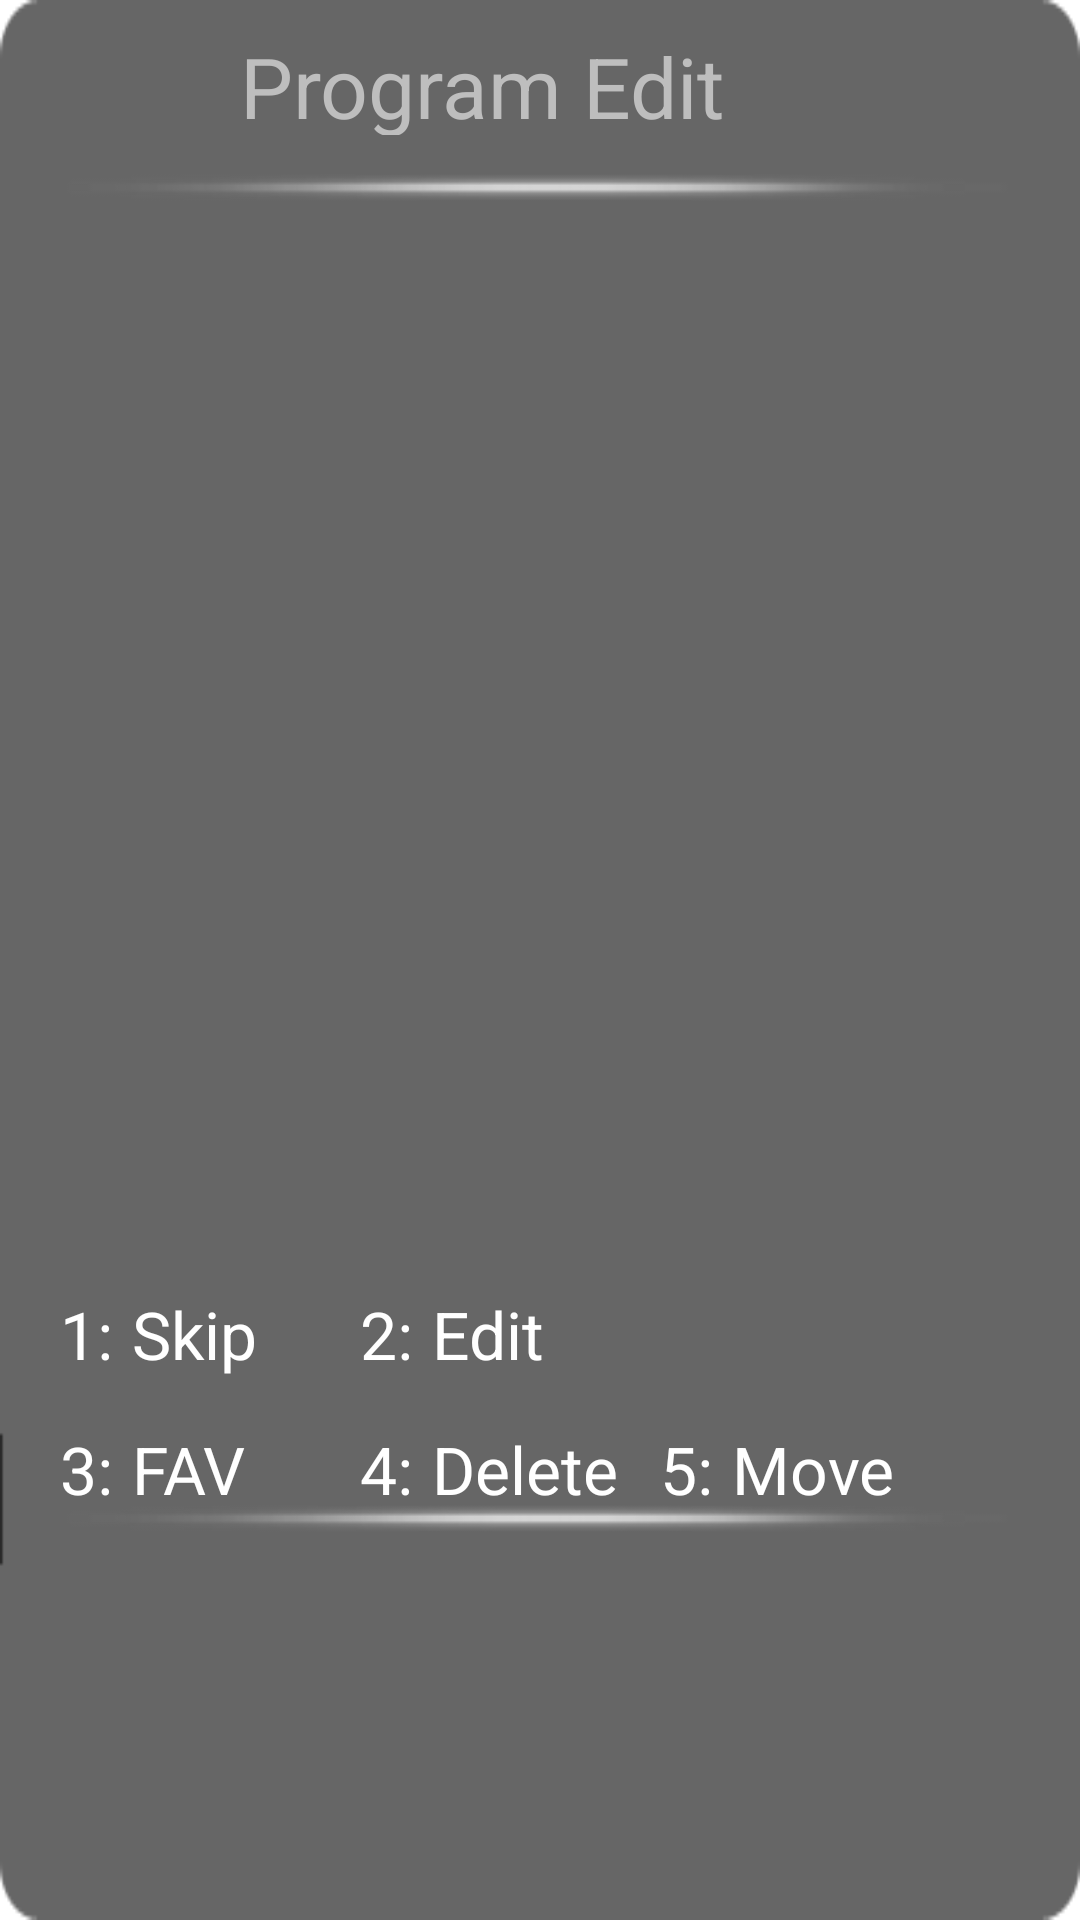

Write the Android layout XML for this screen, with the resource values it uses.
<!-- AndroidManifest.xml: activity theme android:Theme.Translucent.NoTitleBar.Fullscreen -->
<!-- res/layout/program_list_view.xml -->
<?xml version="1.0" encoding="utf-8"?>
<LinearLayout xmlns:android="http://schemas.android.com/apk/res/android"
    style="@style/program_edit_memu_style" >

    <TextView
        android:id="@+id/program_edit_title"
        style="@style/program_edit_title_style" />

    <ListView
        android:id="@+id/program_edit_list_view"
        style="@style/program_edit_list_view_style" />

    <LinearLayout
        android:layout_width="320dip"
        android:layout_height="45dip"
        android:layout_gravity="center_horizontal"
        android:layout_marginTop="25dip"
        android:orientation="horizontal" >

        <LinearLayout
            android:id="@+id/program_edit_img_skip"
            android:layout_width="100dip"
            android:layout_height="45dip"
            android:orientation="horizontal" >

            <TextView
                style="@style/program_sign_num_style"
                android:text="@string/prg_edit_skip_header" />

            <TextView
                style="@style/program_sign_text_style"
                android:text="@string/program_skip_str" />
        </LinearLayout>

        <LinearLayout
            android:id="@+id/program_edit_img_edit"
            android:layout_width="100dip"
            android:layout_height="45dip"
            android:orientation="horizontal" >

            <TextView
                style="@style/program_sign_num_style"
                android:text="@string/prg_edit_edit_header" />

            <TextView
                style="@style/program_sign_text_style"
                android:text="@string/program_edit_str" />
        </LinearLayout>
    </LinearLayout>

    <LinearLayout
        android:layout_width="320dip"
        android:layout_height="45dip"
        android:layout_gravity="center_horizontal"
        android:orientation="horizontal" >

        <LinearLayout
            android:id="@+id/program_edit_img_favorite"
            android:layout_width="100dip"
            android:layout_height="45dip"
            android:orientation="horizontal" >

            <TextView
                style="@style/program_sign_num_style"
                android:text="@string/prg_edit_favorite_header" />

            <TextView
                style="@style/program_sign_text_style"
                android:text="@string/program_favorite_str" />
        </LinearLayout>

        <LinearLayout
            android:id="@+id/program_edit_img_delete"
            android:layout_width="100dip"
            android:layout_height="45dip"
            android:orientation="horizontal" >

            <TextView
                style="@style/program_sign_num_style"
                android:text="@string/prg_edit_delete_header" />

            <TextView
                style="@style/program_sign_text_style"
                android:text="@string/program_delete_str" />
        </LinearLayout>

        <LinearLayout
            android:id="@+id/program_edit_img_move"
            android:layout_width="100dip"
            android:layout_height="45dip"
            android:orientation="horizontal" >

            <TextView
                style="@style/program_sign_num_style"
                android:text="@string/prg_edit_move_header" />

            <TextView
                style="@style/program_sign_text_style"
                android:text="@string/program_move_str" />
        </LinearLayout>
    </LinearLayout>

</LinearLayout>
<!-- resources referenced by this layout -->
<resources>
  <string name="prg_edit_delete_header">4:</string>
  <string name="prg_edit_edit_header">2:</string>
  <string name="prg_edit_favorite_header">3:</string>
  <string name="prg_edit_move_header">5:</string>
  <string name="prg_edit_skip_header">1:</string>
  <string name="program_delete_str">Delete</string>
  <string name="program_edit_str">Edit</string>
  <string name="program_favorite_str">FAV</string>
  <string name="program_move_str">Move</string>
  <string name="program_skip_str">Skip</string>
  <style name="program_edit_list_view_style">
          <item name="android:layout_width">320dip</item>
          <item name="android:layout_marginLeft">0dip</item>
          <item name="android:layout_marginTop">10dip</item>
          <item name="android:layout_height">350dip</item>
          <item name="android:listSelector">@drawable/button_state</item>
      </style>
  <style name="program_edit_memu_style">
          <item name="android:layout_gravity">right</item>
          <item name="android:layout_marginTop">10dip</item>
          <item name="android:layout_marginRight">10dip</item>
          <item name="android:layout_width">320dip</item>
          <item name="android:layout_height">529dip</item>
          <item name="android:background">@drawable/pic_program_edit_bg</item>
          <item name="android:orientation">vertical</item>
      </style>
  <style name="program_edit_title_style">
          <item name="android:text">@string/str_cha_programedit</item>
          <item name="android:layout_marginTop">10dip</item>
          <item name="android:layout_marginLeft">27dip</item>
          <item name="android:gravity">center</item>
          <item name="android:layout_width">267dip</item>
          <item name="android:layout_height">35dip</item>
          <item name="android:textSize">28sp</item>
      </style>
  <style name="program_sign_num_style">
          <item name="android:layout_width">24dip</item>
          <item name="android:layout_height">45dip</item>
          <item name="android:layout_gravity">center</item>
          <item name="android:textSize">22sp</item>
          <item name="android:textColor">#FFFFFFFF</item>
      </style>
  <style name="program_sign_text_style">
          <item name="android:layout_width">76dip</item>
          <item name="android:layout_height">45dip</item>
          <item name="android:layout_gravity">center</item>
          <item name="android:textSize">22sp</item>
          <item name="android:textColor">#FFFFFFFF</item>
      </style>
  <!-- drawable button_state (drawable) -->
  <?xml version="1.0" encoding="utf-8"?>
  <selector xmlns:android="http://schemas.android.com/apk/res/android">
  
      <item android:drawable="@drawable/picture_mode_img_focus" android:state_focused="true"></item>
      <item android:drawable="@drawable/picture_mode_img_focus" android:state_pressed="true"/>
      <item android:drawable="@drawable/picture_mode_img_focus" android:state_selected="true"></item>
  
  </selector>
  <!-- drawable pic_program_edit_bg: png bitmap (drawable-hdpi, 6214 bytes) -->
  <string name="str_cha_programedit">Program Edit</string>
</resources>
